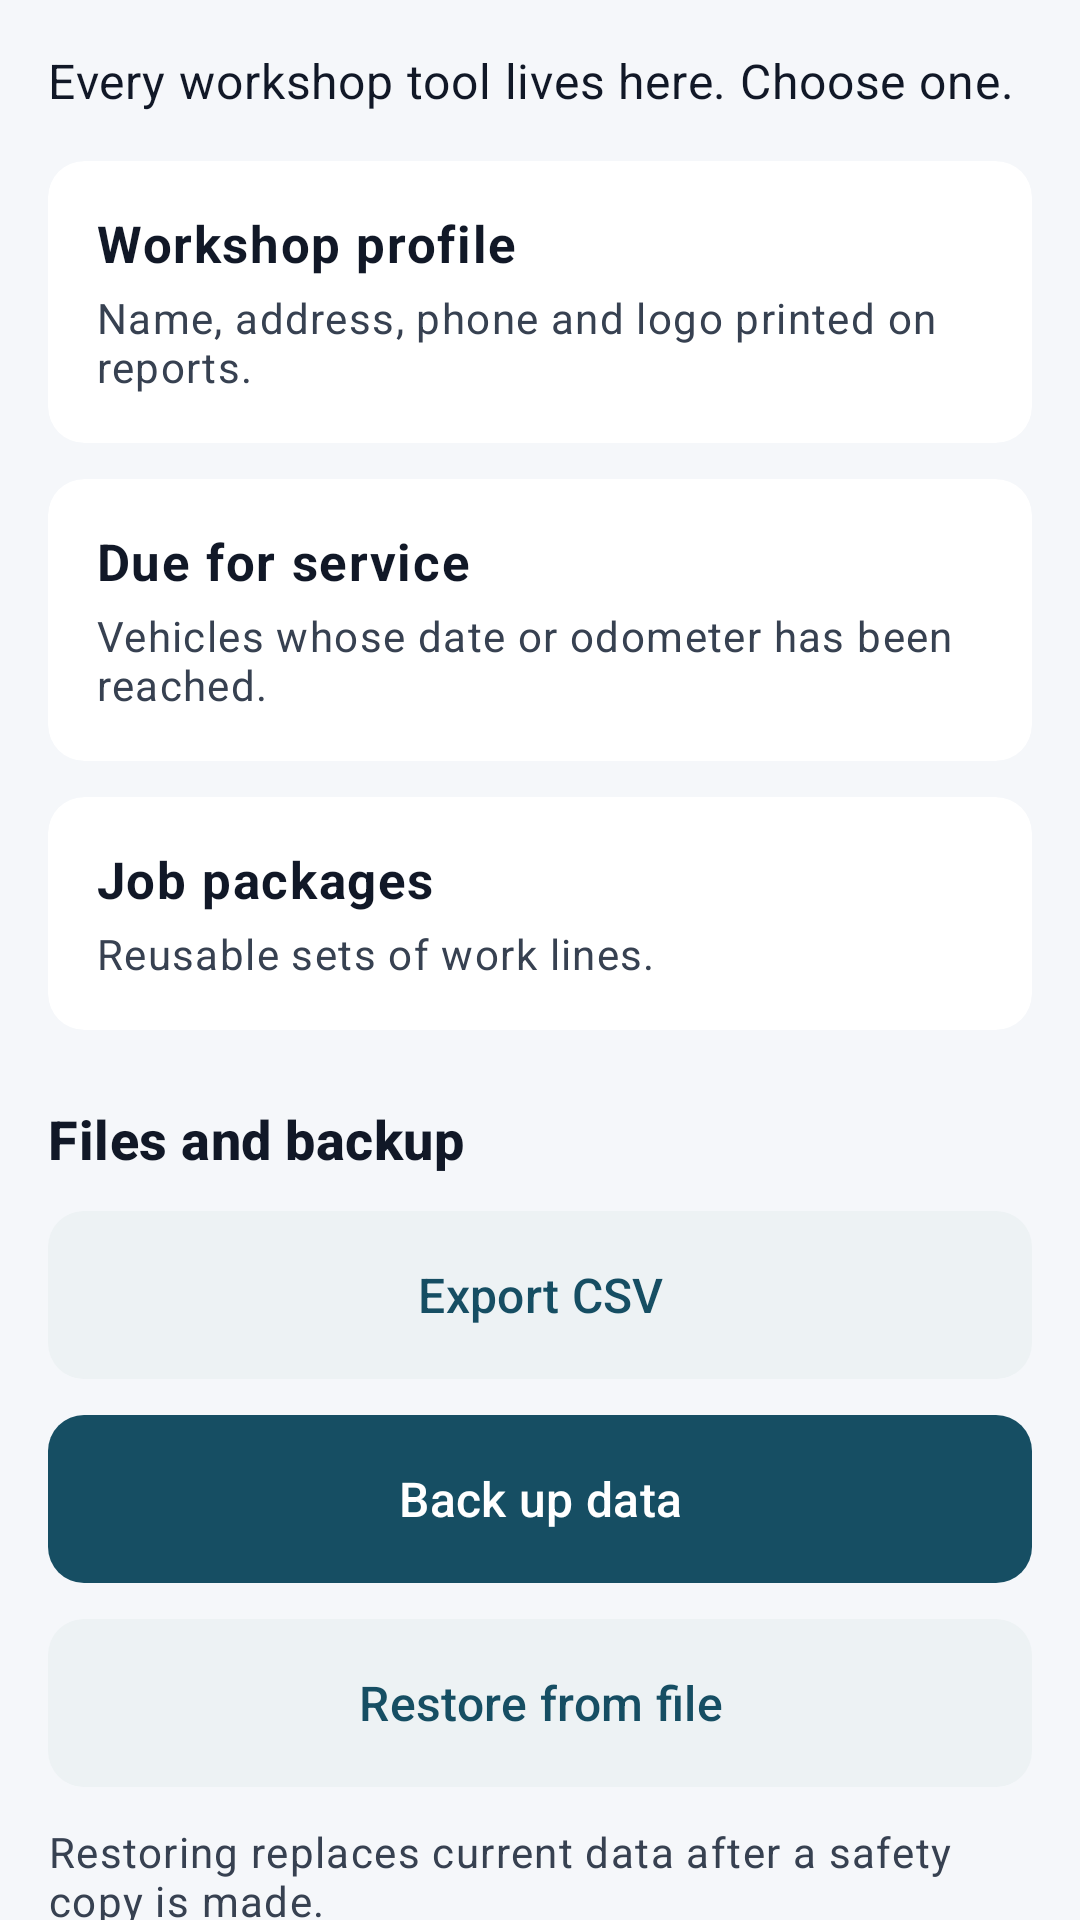

Android layout source for this screen:
<!-- AndroidManifest.xml: application theme AppTheme -->
<!-- res/layout/workshop_hub.xml -->
<?xml version="1.0" encoding="utf-8"?>
<ScrollView xmlns:android="http://schemas.android.com/apk/res/android"
    style="@style/UiScreen"
    android:layout_width="match_parent"
    android:layout_height="match_parent"
    android:fillViewport="true">

    <LinearLayout
        android:layout_width="match_parent"
        android:layout_height="wrap_content"
        android:orientation="vertical">

        <TextView
            android:layout_width="match_parent"
            android:layout_height="wrap_content"
            android:text="@string/workshop_hub_intro"
            android:textAppearance="@style/UiText.Body" />

        <com.google.android.material.card.MaterialCardView
            android:id="@+id/hub_profile"
            style="@style/UiCard.Tappable"
            android:layout_width="match_parent"
            android:layout_height="wrap_content"
            android:layout_marginTop="@dimen/ui_space_4">

            <LinearLayout
                android:layout_width="match_parent"
                android:layout_height="wrap_content"
                android:minHeight="@dimen/ui_touch_primary"
                android:orientation="vertical"
                android:padding="@dimen/ui_card_padding">

                <TextView
                    android:layout_width="match_parent"
                    android:layout_height="wrap_content"
                    android:text="@string/workshop_profile_title"
                    android:textAppearance="@style/UiText.Item" />

                <TextView
                    android:layout_width="match_parent"
                    android:layout_height="wrap_content"
                    android:layout_marginTop="@dimen/ui_space_1"
                    android:text="@string/workshop_hub_profile_hint"
                    android:textAppearance="@style/UiText.Meta" />
            </LinearLayout>
        </com.google.android.material.card.MaterialCardView>

        <com.google.android.material.card.MaterialCardView
            android:id="@+id/hub_due"
            style="@style/UiCard.Tappable"
            android:layout_width="match_parent"
            android:layout_height="wrap_content"
            android:layout_marginTop="@dimen/ui_space_3">

            <LinearLayout
                android:layout_width="match_parent"
                android:layout_height="wrap_content"
                android:minHeight="@dimen/ui_touch_primary"
                android:orientation="vertical"
                android:padding="@dimen/ui_card_padding">

                <TextView
                    android:layout_width="match_parent"
                    android:layout_height="wrap_content"
                    android:text="@string/workshop_due_title"
                    android:textAppearance="@style/UiText.Item" />

                <TextView
                    android:layout_width="match_parent"
                    android:layout_height="wrap_content"
                    android:layout_marginTop="@dimen/ui_space_1"
                    android:text="@string/workshop_hub_due_hint"
                    android:textAppearance="@style/UiText.Meta" />
            </LinearLayout>
        </com.google.android.material.card.MaterialCardView>

        <com.google.android.material.card.MaterialCardView
            android:id="@+id/hub_canned"
            style="@style/UiCard.Tappable"
            android:layout_width="match_parent"
            android:layout_height="wrap_content"
            android:layout_marginTop="@dimen/ui_space_3">

            <LinearLayout
                android:layout_width="match_parent"
                android:layout_height="wrap_content"
                android:minHeight="@dimen/ui_touch_primary"
                android:orientation="vertical"
                android:padding="@dimen/ui_card_padding">

                <TextView
                    android:layout_width="match_parent"
                    android:layout_height="wrap_content"
                    android:text="@string/workshop_canned_title"
                    android:textAppearance="@style/UiText.Item" />

                <TextView
                    android:layout_width="match_parent"
                    android:layout_height="wrap_content"
                    android:layout_marginTop="@dimen/ui_space_1"
                    android:text="@string/workshop_hub_canned_hint"
                    android:textAppearance="@style/UiText.Meta" />
            </LinearLayout>
        </com.google.android.material.card.MaterialCardView>

        <TextView
            android:layout_width="match_parent"
            android:layout_height="wrap_content"
            android:layout_marginTop="@dimen/ui_space_6"
            android:accessibilityHeading="true"
            android:text="@string/workshop_hub_data_heading"
            android:textAppearance="@style/UiText.Section" />

        <com.google.android.material.button.MaterialButton
            android:id="@+id/hub_export"
            style="@style/UiButton.Secondary"
            android:layout_width="match_parent"
            android:layout_height="wrap_content"
            android:layout_marginTop="@dimen/ui_space_3"
            android:text="@string/workshop_export_csv" />

        <com.google.android.material.button.MaterialButton
            android:id="@+id/hub_backup"
            style="@style/UiButton"
            android:layout_width="match_parent"
            android:layout_height="wrap_content"
            android:layout_marginTop="@dimen/ui_space_3"
            android:text="@string/workshop_backup" />

        <com.google.android.material.button.MaterialButton
            android:id="@+id/hub_restore"
            style="@style/UiButton.Secondary"
            android:layout_width="match_parent"
            android:layout_height="wrap_content"
            android:layout_marginTop="@dimen/ui_space_3"
            android:text="@string/workshop_restore_menu" />

        <TextView
            android:layout_width="match_parent"
            android:layout_height="wrap_content"
            android:layout_marginTop="@dimen/ui_space_3"
            android:text="@string/workshop_hub_restore_hint"
            android:textAppearance="@style/UiText.Meta" />
    </LinearLayout>
</ScrollView>
<!-- resources referenced by this layout -->
<resources>
  <dimen name="ui_card_padding">16dp</dimen>
  <dimen name="ui_space_1">4dp</dimen>
  <dimen name="ui_space_3">12dp</dimen>
  <dimen name="ui_space_4">16dp</dimen>
  <dimen name="ui_space_6">24dp</dimen>
  <dimen name="ui_touch_primary">56dp</dimen>
  <string name="workshop_backup">Back up data</string>
  <string name="workshop_canned_title">Job packages</string>
  <string name="workshop_due_title">Due for service</string>
  <string name="workshop_export_csv">Export CSV</string>
  <string name="workshop_hub_canned_hint">Reusable sets of work lines.</string>
  <string name="workshop_hub_data_heading">Files and backup</string>
  <string name="workshop_hub_due_hint">Vehicles whose date or odometer has been reached.</string>
  <string name="workshop_hub_intro">Every workshop tool lives here. Choose one.</string>
  <string name="workshop_hub_profile_hint">Name, address, phone and logo printed on reports.</string>
  <string name="workshop_hub_restore_hint">Restoring replaces current data after a safety copy is made.</string>
  <string name="workshop_profile_title">Workshop profile</string>
  <string name="workshop_restore_menu">Restore from file</string>
  <style name="UiCard.Tappable" parent="UiCard">
          <item name="android:clickable">true</item>
          <item name="android:focusable">true</item>
          <item name="android:foreground">?attr/selectableItemBackground</item>
      </style>
  <style name="UiText.Body" parent="TextAppearance.Material3.BodyMedium">
          <item name="android:textColor">@color/workshop_on_surface</item>
          <item name="android:textSize">16sp</item>
      </style>
  <style name="UiText.Item" parent="TextAppearance.Material3.BodyLarge">
          <item name="android:textColor">@color/workshop_on_surface</item>
          <item name="android:textSize">17sp</item>
          <item name="android:textStyle">bold</item>
      </style>
  <style name="UiText.Meta" parent="TextAppearance.Material3.BodySmall">
          <item name="android:textColor">@color/workshop_secondary_text</item>
          <item name="android:textSize">14sp</item>
      </style>
  <style name="AppTheme" parent="AppTheme.Base" />
  <dimen name="ui_card_corner">12dp</dimen>
  <color name="workshop_primary">#164E63</color>
  <color name="workshop_on_primary">#FFFFFF</color>
  <color name="workshop_surface_variant">#EDF2F4</color>
  <color name="workshop_page_background">#F5F7FA</color>
  <dimen name="ui_screen_padding_horizontal">16dp</dimen>
  <dimen name="ui_screen_padding_top">16dp</dimen>
  <dimen name="ui_screen_padding_bottom">24dp</dimen>
  <color name="workshop_on_surface">#111827</color>
  <color name="workshop_secondary_text">#374151</color>
  <color name="workshop_surface">#FFFFFF</color>
  <dimen name="ui_card_stroke">0dp</dimen>
  <style name="UiHorizontalScrollView" parent="">
          <item name="android:scrollbars">none</item>
          <item name="android:scrollbarThumbHorizontal">@null</item>
          <item name="android:scrollbarTrackHorizontal">@null</item>
      </style>
  <color name="workshop_outline">#64748B</color>
  <color name="workshop_divider">#DAE2E8</color>
  <color name="workshop_status_danger_text">#7F1D1D</color>
  <color name="workshop_status_danger_surface">#FEE2E2</color>
  <color name="workshop_ripple">#33164E63</color>
  <style name="WorkshopActionBar" parent="Widget.AppCompat.ActionBar.Solid">
          <item name="background">@color/workshop_surface_variant</item>
          <item name="titleTextStyle">@style/UiActionBarTitle</item>
      </style>
  <dimen name="ui_field_gap">12dp</dimen>
  <style name="UiDialogShape" parent="">
          <item name="cornerFamily">rounded</item>
          <item name="cornerSize">@dimen/ui_card_corner_large</item>
      </style>
  <dimen name="ui_card_corner_large">16dp</dimen>
</resources>
